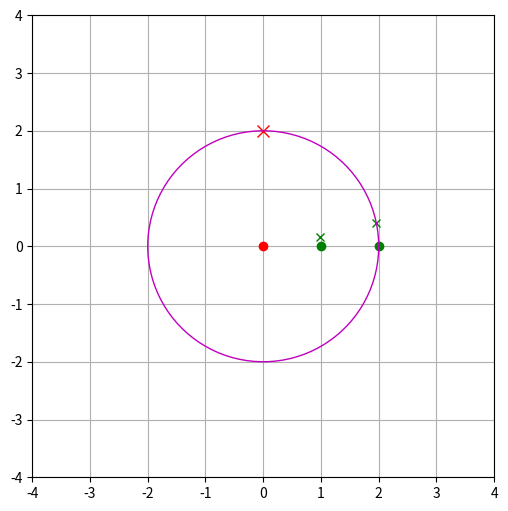

Source code (Python):
import numpy as np  
import matplotlib.pyplot as plt 
import math as ma 
# Each L is length 1 
l_1 = 1
l_2 = 1 
fixed = np.array([0,0])
a =  0.2 

def plotAngle(angles): 
    x1 = l_1 * ma.cos(angles[0]) 
    y1 = l_1 * ma.sin(angles[0])
    x2 = l_1 * ma.cos(angles[0]) + l_2 * ma.cos(angles[0] + angles[1]) 
    y2 = l_1 * ma.sin(angles[0]) + l_2 * ma.sin(angles[0] + angles[1]) 
    return x1,y1,x2,y2 
def main():
    jointAngles = np.array([0,0], dtype=float)
    target = np.array([0,2])

    x_1, y_1,x_2,y_2  = plotAngle(jointAngles)

    err = np.array([target[0] - x_2, target[1] - y_2])

    j = np.array([
        [-(l_1*ma.sin(jointAngles[0])) -(l_2*ma.sin(jointAngles[0] + jointAngles[1])), -(l_2*ma.sin(jointAngles[0]+ jointAngles[1]))],
        [(l_1 * ma.cos(jointAngles[0])) + (l_2 * ma.cos(jointAngles[0] + jointAngles[1])),(l_2*ma.cos(jointAngles[0]+ jointAngles[1]))]
    ])
    j_pinv = np.linalg.pinv(j)     
    jointAngles += j_pinv @ (a*err) 
    x_3, y_3, x_4, y_4 = plotAngle(jointAngles)
    plt.figure(figsize=(6,6))
    plt.plot(target[0], target[1], 'rx', markersize=8)
    plt.plot(fixed[0], fixed[1], 'ro') 

    plt.plot(x_1,y_1,'go')
    plt.plot(x_2,y_2,'go')

    plt.plot(x_3,y_3, 'gx')
    plt.plot(x_4,y_4, 'gx')

    angle = np.linspace(0,2*ma.pi, 100)

    x = 2 * np.cos(angle)
    y = 2 * np.sin(angle)
    plt.plot(x,y, 'm-', linewidth=1) 
    plt.grid(True)
    plt.xlim(-4, 4) 
    plt.ylim(-4, 4)
    plt.gca().set_aspect('equal') 
    plt.show()     


if __name__ == "__main__": 
    main() 
